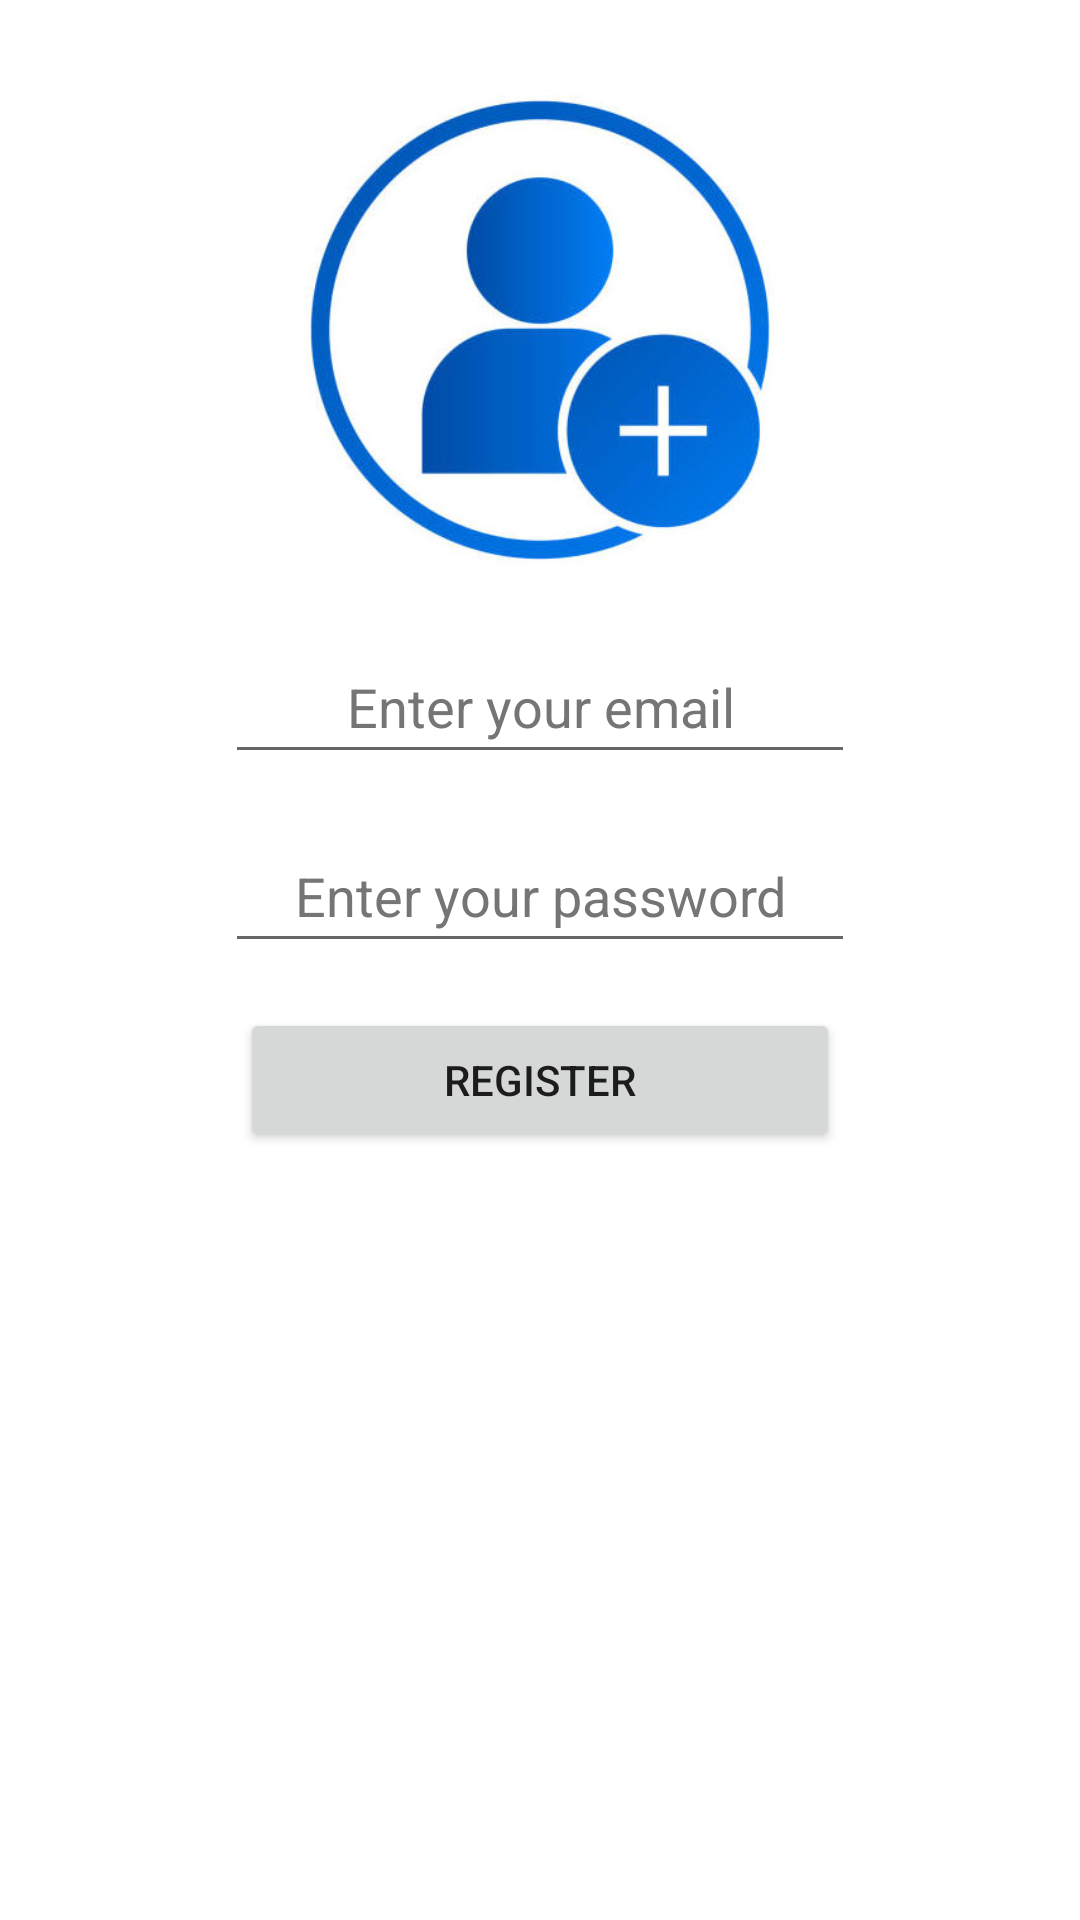

Here is an Android app screen rendered from its layout file. Give the layout XML and the strings, colors and styles it references.
<!-- AndroidManifest.xml: application theme Theme.FIFAWorldCupQuiz -->
<!-- res/layout/activity_sign_up.xml -->
<?xml version="1.0" encoding="utf-8"?>
<androidx.constraintlayout.widget.ConstraintLayout xmlns:android="http://schemas.android.com/apk/res/android"
    xmlns:app="http://schemas.android.com/apk/res-auto"
    xmlns:tools="http://schemas.android.com/tools"
    android:layout_width="match_parent"
    android:layout_height="match_parent"
    tools:context=".SignUpActivity">

    <ImageView
        android:id="@+id/imageViewSignUp"
        android:layout_width="160dp"
        android:layout_height="160dp"
        android:layout_marginTop="30dp"
        app:layout_constraintEnd_toEndOf="parent"
        app:layout_constraintHorizontal_bias="0.5"
        app:layout_constraintStart_toStartOf="parent"
        app:layout_constraintTop_toTopOf="parent"
        app:srcCompat="@drawable/add_user" />

    <EditText
        android:id="@+id/editTextEmailRegisterUser"
        android:layout_width="wrap_content"
        android:layout_height="wrap_content"
        android:layout_marginTop="20dp"
        android:ems="10"
        android:gravity="center"
        android:hint="Enter your email"
        android:inputType="textEmailAddress"
        android:minHeight="48dp"
        android:textColorHint="#757575"
        app:layout_constraintEnd_toEndOf="parent"
        app:layout_constraintHorizontal_bias="0.5"
        app:layout_constraintStart_toStartOf="parent"
        app:layout_constraintTop_toBottomOf="@+id/imageViewSignUp" />

    <EditText
        android:id="@+id/editTextPasswordRegisterUser"
        android:layout_width="wrap_content"
        android:layout_height="wrap_content"
        android:layout_marginTop="15dp"
        android:ems="10"
        android:gravity="center"
        android:hint="Enter your password"
        android:inputType="textPassword"
        android:minHeight="48dp"
        android:textColorHint="#757575"
        app:layout_constraintEnd_toEndOf="parent"
        app:layout_constraintHorizontal_bias="0.5"
        app:layout_constraintStart_toStartOf="parent"
        app:layout_constraintTop_toBottomOf="@+id/editTextEmailRegisterUser" />

    <Button
        android:id="@+id/buttonRegister"
        android:layout_width="200dp"
        android:layout_height="48dp"
        android:layout_marginTop="15dp"
        android:text="Register"
        app:layout_constraintEnd_toEndOf="parent"
        app:layout_constraintHorizontal_bias="0.5"
        app:layout_constraintStart_toStartOf="parent"
        app:layout_constraintTop_toBottomOf="@+id/editTextPasswordRegisterUser" />
</androidx.constraintlayout.widget.ConstraintLayout>
<!-- resources referenced by this layout -->
<resources>
  <!-- drawable add_user: jpg bitmap (drawable-v24, 40333 bytes) -->
  <style name="Theme.FIFAWorldCupQuiz" parent="Theme.MaterialComponents.DayNight.DarkActionBar">
          
          <item name="colorPrimary">@color/blue</item>
          <item name="colorPrimaryVariant">@color/purple_700</item>
          <item name="colorOnPrimary">@color/white</item>
          
          <item name="colorSecondary">@color/teal_200</item>
          <item name="colorSecondaryVariant">@color/teal_700</item>
          <item name="colorOnSecondary">@color/black</item>
          
          <item name="android:statusBarColor" tools:targetApi="l">?attr/colorPrimaryVariant</item>
          
      </style>
  <color name="blue">#2974E4</color>
  <color name="purple_700">#FF3700B3</color>
  <color name="white">#FFFFFFFF</color>
  <color name="teal_200">#FF03DAC5</color>
  <color name="teal_700">#FF018786</color>
  <color name="black">#FF000000</color>
</resources>
